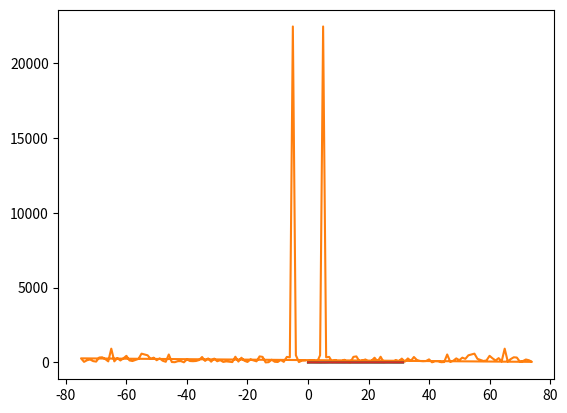

The script that saved this image:
from scipy import fftpack
from matplotlib import pyplot as plt
import numpy as np

# to see if the signal is periodic and to clean the signal with noise and determine a rough estimate of period
rng = np.random.default_rng()

A = 2.0
w0 = 1.0
nin = 150
nout = 1000000
x = np.linspace(0, 10 * np.pi, nin)
n = np.random.normal(scale=1, size=x.size)

y = A * np.sin(w0 * x) + n
w = np.linspace(0.01, 10, nout)

plt.plot(x,y)
plt.show()

sig_fft = fftpack.fft(y)
amp = np.abs(sig_fft)
power = amp**2
phase = np.angle(sig_fft)
freq = fftpack.fftfreq(y.size, 1/nin)
period = 2 * np.pi/freq[np.argmax(power)]
amp_freq = np.array([amp, freq])
position = amp_freq[0,:].argmax()
peak_f = amp_freq[1, position]
plt.plot(freq, power)
plt.show()
# removing noise
sig_fft[np.abs(freq) > peak_f ] = 0

sig_rm_noise = fftpack.ifft(sig_fft)
plt.plot(x,y)
plt.plot(x,sig_rm_noise)
plt.show()
# print(period)
